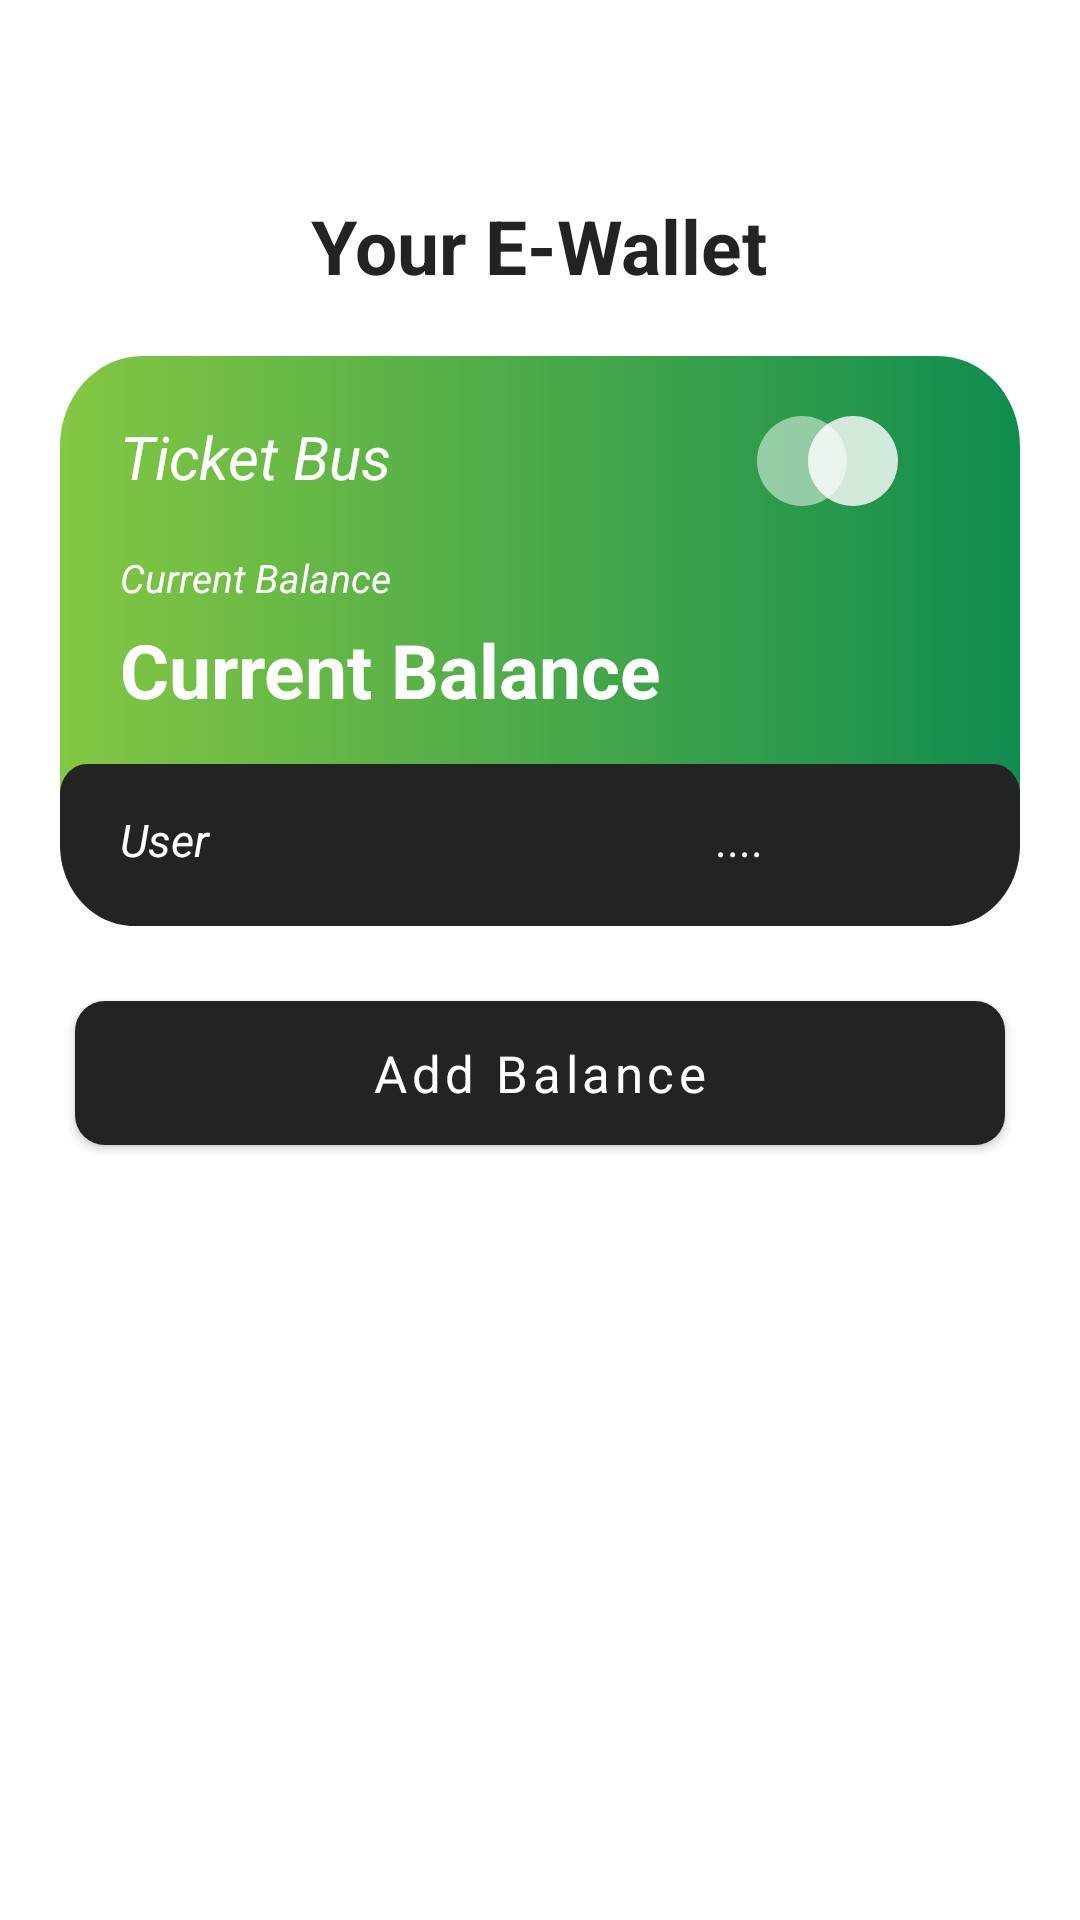

Produce the Android XML layout that renders to this screen, including the resource entries it uses.
<!-- AndroidManifest.xml: application theme Theme.TicketBus -->
<!-- res/layout/activity_wallet.xml -->
<?xml version="1.0" encoding="utf-8"?>
<androidx.coordinatorlayout.widget.CoordinatorLayout xmlns:android="http://schemas.android.com/apk/res/android"
    xmlns:app="http://schemas.android.com/apk/res-auto"
    xmlns:tools="http://schemas.android.com/tools"
    android:layout_width="match_parent"
    android:layout_height="match_parent"
    tools:context=".Wallet"
    android:background="@color/white">

    <LinearLayout
        android:layout_width="match_parent"
        android:layout_height="match_parent"
        android:orientation="vertical" >

        <androidx.appcompat.widget.Toolbar
            android:id="@+id/toolbar"
            android:layout_width="match_parent"
            android:layout_height="25dp"
            android:layout_alignParentTop="true"
            android:background="@null"
            app:navigationIcon="@drawable/icon_back"
            app:title=""
            android:layout_marginTop="10dp"
            android:layout_marginHorizontal="10dp"/>

        <LinearLayout
            android:layout_width="match_parent"
            android:layout_height="match_parent"
            android:padding="20dp"
            android:background="@color/white"
            android:orientation="vertical">

            <TextView
                android:id="@+id/passtitle"
                android:layout_width="wrap_content"
                android:layout_height="wrap_content"
                android:gravity="center"
                android:text="Your E-Wallet"
                android:textColor="@color/main_500"
                android:textSize="25sp"
                android:textStyle="bold"
                android:layout_gravity="center"
                android:layout_marginTop="10dp"
                android:layout_marginBottom="20dp"/>

            <LinearLayout
                android:id="@+id/cardHolderLayout"
                android:layout_width="match_parent"
                android:layout_height="wrap_content"
                android:background="@drawable/wallet_card"
                android:orientation="vertical">



                <LinearLayout
                    android:layout_width="match_parent"
                    android:layout_height="match_parent"
                    android:orientation="vertical"
                    android:layout_weight="0.3">

                    <LinearLayout
                        android:layout_width="match_parent"
                        android:layout_height="wrap_content"
                        android:orientation="horizontal"
                        android:layout_marginLeft="20dp"
                        android:layout_marginTop="20dp">

                        <TextView
                            android:layout_width="wrap_content"
                            android:layout_height="wrap_content"
                            android:text="Ticket Bus"
                            android:textSize="20sp"
                            android:textColor="@color/white"
                            android:textStyle="italic"
                            android:layout_weight="1"/>

                        <ImageView
                            android:layout_width="wrap_content"
                            android:layout_height="wrap_content"
                            android:src="@drawable/card_dot"
                            android:layout_weight="1"
                            android:layout_gravity="right"/>

                    </LinearLayout>

                    <TextView
                        android:layout_width="wrap_content"
                        android:layout_height="wrap_content"
                        android:text="Current Balance"
                        android:textSize="13sp"
                        android:textColor="@color/white"
                        android:textStyle="italic"
                        android:layout_marginLeft="20dp"
                        android:layout_marginTop="15dp"/>

                    <TextView
                        android:id="@+id/txt_cardBalance"
                        android:layout_width="wrap_content"
                        android:layout_height="wrap_content"
                        android:text="Current Balance"
                        android:textSize="25sp"
                        android:textColor="@color/white"
                        android:textStyle="bold"
                        android:layout_marginLeft="20dp"
                        android:layout_marginTop="5dp"/>


                </LinearLayout>

                <LinearLayout
                    android:layout_width="match_parent"
                    android:layout_height="0dp"
                    android:layout_weight="1"
                    android:orientation="horizontal">

                    <TextView
                        android:id="@+id/txt_cardHolder"
                        android:layout_width="wrap_content"
                        android:layout_height="wrap_content"
                        android:layout_gravity="center_vertical"
                        android:layout_marginLeft="20dp"
                        android:text="User"
                        android:textColor="@color/white"
                        android:textSize="15sp"
                        android:textStyle="italic"
                        android:layout_weight="1"/>

                    <TextView
                        android:id="@+id/txt_cardnumber"
                        android:layout_width="wrap_content"
                        android:layout_height="wrap_content"
                        android:layout_gravity="center_vertical"
                        android:layout_marginLeft="20dp"
                        android:text="...."
                        android:textColor="@color/white"
                        android:textSize="15sp"
                        android:textStyle="italic"
                        android:layout_weight="2"
                        android:gravity="center"
                        android:layout_marginRight="10dp"/>

                </LinearLayout>



            </LinearLayout>

            <LinearLayout
                android:layout_width="match_parent"
                android:layout_height="wrap_content"
                android:orientation="vertical"
                android:layout_marginTop="20dp">

                <LinearLayout
                    android:layout_width="match_parent"
                    android:layout_height="wrap_content"
                    android:orientation="horizontal">

                    <Button
                        android:id="@+id/btn_addBalance"
                        android:layout_width="match_parent"
                        android:layout_height="wrap_content"
                        android:text="Add Balance"
                        style="@style/button_style"
                        android:background="@drawable/main_button_bg"
                        android:layout_weight="1"
                        android:layout_margin="5dp"
                        android:layout_gravity="center"
                        android:elevation="5dp"/>

                    <Button
                        android:id="@+id/btn_enableCard"
                        android:layout_width="match_parent"
                        android:layout_height="wrap_content"
                        android:text="Disable"
                        style="@style/button_style"
                        android:background="@drawable/secondary_button_bg"
                        app:backgroundTint = "@null"
                        android:layout_weight="2"
                        android:textColor="@color/main_500"
                        android:layout_margin="5dp"
                        android:layout_gravity="center"
                        android:visibility="gone"
                        android:elevation="5dp"/>

                </LinearLayout>

            </LinearLayout>

        </LinearLayout>

    </LinearLayout>

</androidx.coordinatorlayout.widget.CoordinatorLayout>
<!-- resources referenced by this layout -->
<resources>
  <color name="main_500">#232323</color>
  <color name="white">#FFFFFFFF</color>
  <!-- drawable card_dot (drawable) -->
  <vector xmlns:android="http://schemas.android.com/apk/res/android"
      android:width="47dp"
      android:height="30dp"
      android:viewportWidth="47"
      android:viewportHeight="30">
    <path
        android:pathData="M15,15m-15,0a15,15 0,1 1,30 0a15,15 0,1 1,-30 0"
        android:strokeAlpha="0.5"
        android:fillColor="#ffffff"
        android:fillAlpha="0.5"/>
    <path
        android:pathData="M32,15m-15,0a15,15 0,1 1,30 0a15,15 0,1 1,-30 0"
        android:strokeAlpha="0.8"
        android:fillColor="#ffffff"
        android:fillAlpha="0.8"/>
  </vector>
  <!-- drawable main_button_bg (drawable) -->
  <?xml version="1.0" encoding="utf-8"?>
  <selector xmlns:android="http://schemas.android.com/apk/res/android">
      <item android:state_enabled="true">
          <shape android:shape="rectangle">
              <solid android:color="@color/main_500"/>
  
              <corners android:radius="10dp"/>
          </shape>
      </item>
  
  </selector>
  <!-- drawable secondary_button_bg (drawable) -->
  <?xml version="1.0" encoding="utf-8"?>
  <shape android:shape="rectangle" xmlns:android="http://schemas.android.com/apk/res/android">
  
      <stroke
          android:width="1dp"
          android:color="@color/main_500"
  
          />
  
      <corners android:radius="10dp"/>
  
  </shape>
  <!-- drawable wallet_card (drawable) -->
  <vector xmlns:android="http://schemas.android.com/apk/res/android"
      xmlns:aapt="http://schemas.android.com/aapt"
      android:width="350dp"
      android:height="190dp"
      android:viewportWidth="350"
      android:viewportHeight="190">
    <path
        android:pathData="M30,0L320,0A30,30 0,0 1,350 30L350,160A30,30 0,0 1,320 190L30,190A30,30 0,0 1,0 160L0,30A30,30 0,0 1,30 0z">
      <aapt:attr name="android:fillColor">
        <gradient 
            android:startX="-0"
            android:startY="95"
            android:endX="350"
            android:endY="95"
            android:type="linear">
          <item android:offset="0" android:color="#84C743"/>
          <item android:offset="1" android:color="#118C4F"/>
        </gradient>
      </aapt:attr>
    </path>
    <path
        android:pathData="M0,146C0,140.48 4.48,136 10,136H340C345.52,136 350,140.48 350,146V163C350,177.91 337.91,190 323,190H27C12.09,190 0,177.91 0,163V146Z"
        android:fillColor="#232323"/>
  </vector>
  <style name="button_style" parent="Widget.MaterialComponents.Button">
  
          <item name="android:textColor">@color/white</item>
          <item name="android:layout_gravity">center_horizontal</item>
          <item name="android:padding">5dp</item>
          <item name="android:textAllCaps">false</item>
          <item name="android:textSize">17sp</item>
          <item name="fontFamily">@font/gt_america_standard_regular</item>
      </style>
  <style name="Theme.TicketBus" parent="Theme.MaterialComponents.DayNight.NoActionBar">
          
          <item name="colorPrimary">@color/main_500</item>
          <item name="colorPrimaryVariant">@color/main_700</item>
          <item name="colorOnPrimary">@color/white</item>
          
          <item name="colorSecondary">@color/white</item>
          <item name="colorSecondaryVariant">@color/white</item>
          <item name="colorOnSecondary">@color/black</item>
          
          <item name="android:statusBarColor">?attr/colorPrimaryVariant</item>
          <item name="android:windowDisablePreview">true</item>
          <item name="android:windowIsTranslucent">true</item>
          
      </style>
  <color name="main_700">#232323</color>
  <color name="black">#FF000000</color>
</resources>
